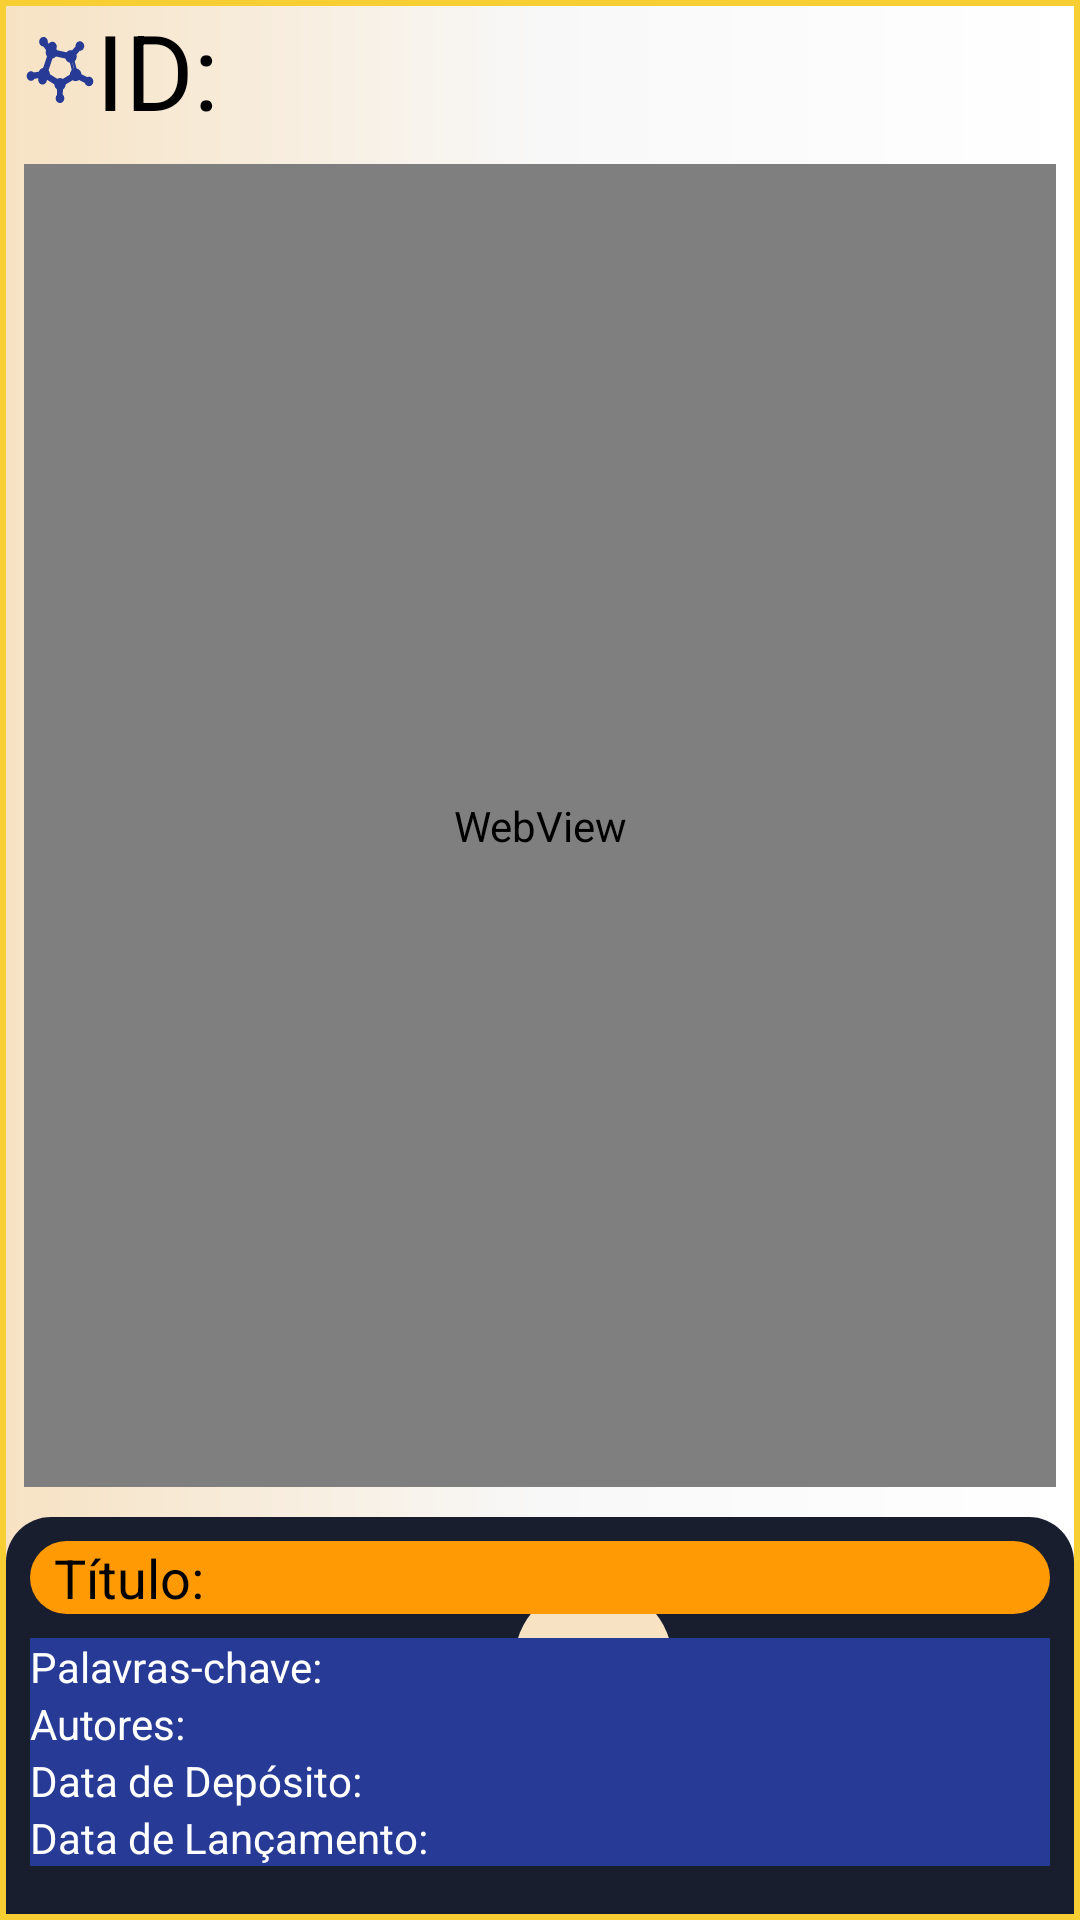

Android layout source for this screen:
<!-- AndroidManifest.xml: application theme Theme.App -->
<!-- res/layout/activity_search_item_detail.xml -->
<?xml version="1.0" encoding="utf-8"?>
<androidx.constraintlayout.widget.ConstraintLayout xmlns:android="http://schemas.android.com/apk/res/android"
    xmlns:app="http://schemas.android.com/apk/res-auto"
    android:layout_width="match_parent"
    android:layout_height="match_parent"
    android:background="@drawable/background_page">

    <TextView
        android:id="@+id/textViewId"
        android:layout_width="match_parent"
        android:layout_height="wrap_content"
        android:layout_marginStart="8dp"
        android:drawableLeft="@drawable/ic_comp"
        android:drawableTint="@color/azul"
        android:text="ID: "
        android:textColor="@color/black"
        android:textSize="35dp"
        app:layout_constraintEnd_toEndOf="parent"
        app:layout_constraintStart_toStartOf="parent"
        app:layout_constraintTop_toTopOf="parent" />

    <WebView
        android:id="@+id/webView"
        android:layout_width="match_parent"
        android:layout_height="0dp"
        android:layout_marginStart="8dp"
        android:layout_marginTop="8dp"
        android:layout_marginEnd="8dp"
        android:layout_marginBottom="8dp"
        android:padding="3dp"
        app:layout_constraintBottom_toTopOf="@+id/view"
        app:layout_constraintEnd_toEndOf="parent"
        app:layout_constraintStart_toStartOf="parent"
        app:layout_constraintTop_toBottomOf="@+id/textViewId" />

    <androidx.constraintlayout.widget.ConstraintLayout
        android:id="@+id/view"
        android:layout_width="match_parent"
        android:layout_height="wrap_content"
        android:layout_margin="2dp"
        android:background="@drawable/background_azul"
        app:layout_constraintBottom_toBottomOf="parent"
        app:layout_constraintEnd_toEndOf="parent"
        app:layout_constraintStart_toStartOf="parent"
        app:layout_constraintTop_toBottomOf="@+id/webView">

        <ImageView
            android:layout_width="0dp"
            android:layout_height="0dp"
            app:layout_constraintTop_toTopOf="@+id/view"
            app:layout_constraintBottom_toBottomOf="@id/view"
            app:layout_constraintStart_toStartOf="@id/view"
            app:layout_constraintEnd_toEndOf="@id/view"
            android:src="@drawable/ic_bubble"/>

        <TextView
            android:id="@+id/textViewTitle"
            android:layout_width="match_parent"
            android:layout_height="wrap_content"
            android:layout_marginStart="8dp"
            android:layout_marginTop="8dp"
            android:layout_marginEnd="8dp"
            android:layout_marginBottom="8dp"
            android:background="@drawable/background_laranja"
            android:paddingStart="8dp"
            android:text="Título: "
            android:textColor="@color/black"
            android:textSize="18dp"
            app:layout_constraintBottom_toTopOf="@+id/textViewKeywords"
            app:layout_constraintEnd_toEndOf="@id/view"
            app:layout_constraintStart_toStartOf="@id/view"
            app:layout_constraintTop_toTopOf="@id/view" />

        <TextView
            android:id="@+id/textViewKeywords"
            android:layout_width="match_parent"
            android:layout_height="wrap_content"
            android:layout_marginStart="8dp"
            android:layout_marginEnd="8dp"
            android:background="@color/azul"
            android:text="Palavras-chave: "
            android:textColor="@color/white"
            app:layout_constraintBottom_toTopOf="@+id/textViewAuthors"
            app:layout_constraintEnd_toEndOf="@id/view"
            app:layout_constraintStart_toStartOf="@id/view" />

        <TextView
            android:id="@+id/textViewAuthors"
            android:layout_width="match_parent"
            android:layout_height="wrap_content"
            android:layout_marginStart="8dp"
            android:layout_marginEnd="8dp"
            android:background="@color/azul"
            android:text="Autores: "
            android:textColor="@color/white"
            app:layout_constraintBottom_toTopOf="@+id/textViewDepositDate"
            app:layout_constraintEnd_toEndOf="@id/view"
            app:layout_constraintStart_toStartOf="@id/view" />

        <TextView
            android:id="@+id/textViewDepositDate"
            android:layout_width="match_parent"
            android:layout_height="wrap_content"
            android:layout_marginStart="8dp"
            android:layout_marginEnd="8dp"
            android:background="@color/azul"
            android:text="Data de Depósito: "
            android:textColor="@color/white"
            app:layout_constraintBottom_toTopOf="@+id/textViewReleaseDate"
            app:layout_constraintEnd_toEndOf="@id/view"
            app:layout_constraintStart_toStartOf="@id/view" />

        <TextView
            android:id="@+id/textViewReleaseDate"
            android:layout_width="match_parent"
            android:layout_height="wrap_content"
            android:layout_marginStart="8dp"
            android:layout_marginEnd="8dp"
            android:layout_marginBottom="16dp"
            android:background="@color/azul"
            android:text="Data de Lançamento: "
            android:textColor="@color/white"
            app:layout_constraintBottom_toBottomOf="@id/view"
            app:layout_constraintEnd_toEndOf="@id/view"
            app:layout_constraintStart_toStartOf="@id/view" />
    </androidx.constraintlayout.widget.ConstraintLayout>
    
    
    
    
    
    
    
    
    
    
    
    
    
    
    
    

    
    
    
    
    
    
    
    
    
    
    

    
    
    
    
    
    
    
    
    
    
    

    
    
    
    
    
    
    
    
    
    
    

    
    
    
    
    
    

    
    
    
    
    
    

</androidx.constraintlayout.widget.ConstraintLayout>
<!-- resources referenced by this layout -->
<resources>
  <color name="azul">#263A96</color>
  <color name="black">#FF000000</color>
  <color name="white">#FFFFFFFF</color>
  <!-- drawable background_azul (drawable) -->
  <?xml version="1.0" encoding="utf-8"?>
  <shape xmlns:android="http://schemas.android.com/apk/res/android"
      android:shape="rectangle">
  
      <solid android:color="@color/azulmarinho" />
      <corners
          android:topLeftRadius="15dp"
          android:topRightRadius="15dp" />
  
  </shape>
  <!-- drawable background_laranja (drawable) -->
  <?xml version="1.0" encoding="utf-8"?>
  <shape xmlns:android="http://schemas.android.com/apk/res/android"
      android:shape="rectangle">
  
      <solid android:color="@color/laranja"/>
      <corners android:radius="15dp"/>
  
  </shape>
  <!-- drawable background_page (drawable) -->
  <?xml version="1.0" encoding="utf-8"?>
  <shape xmlns:android="http://schemas.android.com/apk/res/android"
      android:shape="rectangle">
  
      <gradient
          android:centerColor="@color/brancodif"
          android:endColor="@color/creme"
          android:startColor="@color/white"
          android:angle="180"/>
  
      <stroke
          android:width="2dp"
          android:color="@color/amarelo" />
  
  
  </shape>
  <!-- drawable ic_bubble (drawable) -->
  <vector android:height="300dp" android:tint="#F7E2C3"
      android:viewportHeight="24" android:viewportWidth="24"
      android:width="300dp" xmlns:android="http://schemas.android.com/apk/res/android">
      <path android:fillColor="@android:color/white" android:pathData="M7.2,14.4m-3.2,0a3.2,3.2 0,1 1,6.4 0a3.2,3.2 0,1 1,-6.4 0"/>
      <path android:fillColor="@android:color/white" android:pathData="M14.8,18m-2,0a2,2 0,1 1,4 0a2,2 0,1 1,-4 0"/>
      <path android:fillColor="@android:color/white" android:pathData="M15.2,8.8m-4.8,0a4.8,4.8 0,1 1,9.6 0a4.8,4.8 0,1 1,-9.6 0"/>
  </vector>
  <!-- drawable ic_comp: vector/xml drawable (drawable, 4073 chars, omitted) -->
  <style name="Theme.App" parent="Base.Theme.App" />
  <color name="azulmarinho">#191E2F</color>
  <color name="laranja">#FF9A04</color>
  <color name="brancodif">#F8F8F8</color>
  <color name="creme">#F7E2C3</color>
  <color name="amarelo">#F8CF33</color>
  <style name="Base.Theme.App" parent="Theme.AppCompat.Light.DarkActionBar">
          
          <item name="colorPrimary">@color/azulmarinho</item>
          <item name="actionBarTabBarStyle">@drawable/background_buttom</item>
          <item name="android:textColorPrimary">@color/amarelo</item>
          <item name="colorPrimaryVariant">@color/azulmarinho</item>
          <item name="colorOnPrimary">@color/azulmarinho</item>
          <item name="colorSecondary">@color/laranja</item>
          <item name="colorPrimaryDark">@color/azulescuro</item>
          <item name="titleTextColor">@color/amarelo</item>
  
  
      </style>
  <!-- drawable background_buttom (drawable) -->
  <?xml version="1.0" encoding="utf-8"?>
  <shape xmlns:android="http://schemas.android.com/apk/res/android"
      android:shape="rectangle">
  
  
      <gradient android:startColor="@color/azulmarinho"
          android:centerColor="@color/azulescuro"
          android:endColor="@color/azul"/>
      <stroke android:color="@color/laranja" android:width="2dp"/>
      <corners android:radius="30dp"/>
  
  </shape>
  <color name="azulescuro">#232838</color>
</resources>
